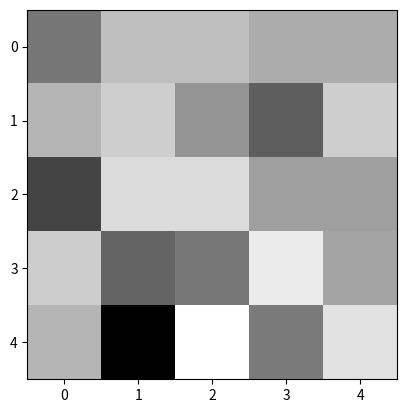

Here is the Python script that generated this plot: (Note: this script raises an exception after producing the figure.)
#!/usr/bin/env python3

import matplotlib.pyplot as plt
import numpy as np


def makeHeatmap(ax,
                mat,
                x_labels,
                y_labels):


    true_sums = mat.sum(axis = 1).astype(int)

    ax.imshow(mat / true_sums.reshape(-1,1),
             cmap = plt.cm.Greys
             )

    ax.grid(b = True,
            which = 'minor',
            axis = 'both',
            color = 'k',
            linewidth = 2,
           )

    ax.set_xticks(0.5 + np.arange(mat.shape[0]),
                  minor = True,
                 )

    ax.set_yticks(0.5 + np.arange(mat.shape[0]),
                  minor = True,
                 )


    ax.set_yticks(np.arange(mat.shape[0]))
    ax.set_xticks(np.arange(mat.shape[1]))

    ax.set_xticklabels(x_labels)
    ax.set_yticklabels(y_labels)




    for i in range(mat.shape[0]):
        for j in range(mat.shape[1]):
            txt = str(mat[i,j].astype(int)) + '/' + str(true_sums[i])
            ax.text(j,i,
                    txt,
                    ha = 'center',
                    va = 'center',
                    color = 'r',
                    fontsize = 20,
                    fontfamily = 'monospace',
                    fontweight = 'bold'
                   )

if __name__ == '__main__':

    resmat = (np.random.random((5,5)) * 10 ).round(0)
    print(resmat)
    labels = ['her2lum','her2nonlum','luma','lumb','tnbc']

    fig, ax = plt.subplots()
    makeHeatmap(ax, resmat, labels,labels)
    plt.show()
